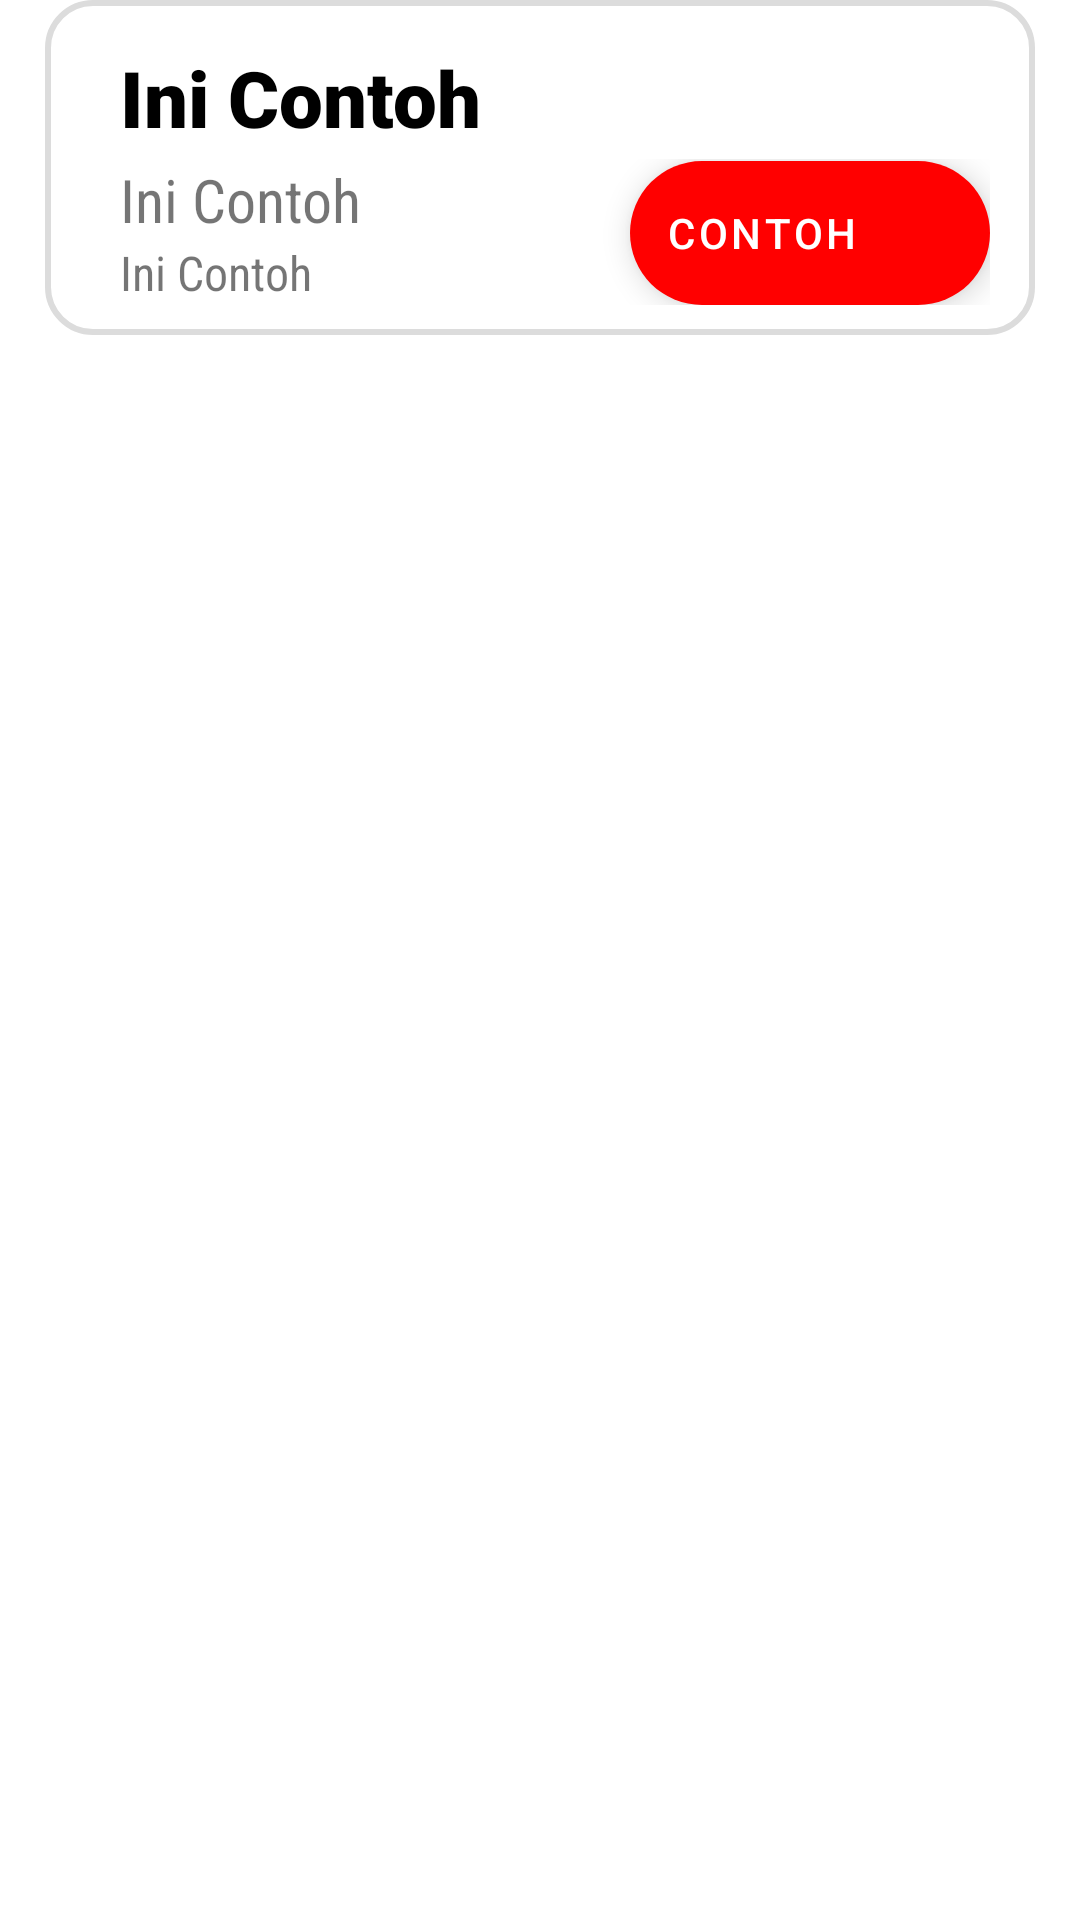

Write the Android layout XML for this screen, with the resource values it uses.
<!-- AndroidManifest.xml: application theme AppTheme -->
<!-- res/layout/recyclerview_item.xml -->
<?xml version="1.0" encoding="utf-8"?>
<LinearLayout xmlns:android="http://schemas.android.com/apk/res/android"
    xmlns:app="http://schemas.android.com/apk/res-auto"
    xmlns:tools="http://schemas.android.com/tools"
    android:orientation="vertical"
    android:layout_width="match_parent"
    android:layout_height="wrap_content"
    android:layout_marginTop="10dp"
    android:paddingLeft="15dp"
    android:paddingRight="15dp">

    <LinearLayout
        android:orientation="vertical"
        android:layout_width="match_parent"
        android:layout_height="wrap_content"
        android:paddingTop="15dp"
        android:paddingLeft="15dp"
        android:paddingRight="15dp"
        android:background="@drawable/outline">

        <TextView
            android:id="@+id/textView1"
            android:layout_marginBottom="3dp"
            android:layout_width="match_parent"
            android:layout_height="wrap_content"
            android:textColor="@android:color/black"
            android:textSize="26dp"
            android:text="Ini Contoh"
            android:paddingLeft="10dp"
            android:fontFamily="sans-serif-black"/>


        <androidx.constraintlayout.widget.ConstraintLayout
            android:layout_width="match_parent"
            android:layout_height="match_parent"
            android:layout_marginBottom="10dp"
            >

            <LinearLayout
                android:layout_width="wrap_content"
                android:layout_height="wrap_content"
                android:orientation="vertical"
                tools:ignore="MissingConstraints">

                <TextView
                    android:id="@+id/textView2"
                    android:layout_width="match_parent"
                    android:layout_height="wrap_content"
                    android:fontFamily="sans-serif-condensed"
                    android:paddingLeft="10dp"
                    android:text="Ini Contoh"
                    android:textSize="20dp"
                    app:layout_constraintBottom_toTopOf="@+id/extendedFloatingActionButton3"
                    app:layout_constraintEnd_toEndOf="parent"
                    app:layout_constraintStart_toStartOf="parent"
                    app:layout_constraintTop_toTopOf="parent" />

                <TextView
                    android:id="@+id/textView3"
                    android:layout_width="match_parent"
                    android:layout_height="wrap_content"
                    android:fontFamily="sans-serif-condensed"
                    android:paddingLeft="10dp"
                    android:text="Ini Contoh"
                    android:textSize="16dp"
                    app:layout_constraintBottom_toTopOf="@+id/textView2"
                    app:layout_constraintEnd_toEndOf="parent"
                    app:layout_constraintStart_toStartOf="parent"
                    app:layout_constraintTop_toTopOf="parent" />
            </LinearLayout>

            
            

            
            
            <com.google.android.material.floatingactionbutton.ExtendedFloatingActionButton
                android:id="@+id/textView4"
                android:layout_width="wrap_content"
                android:layout_height="wrap_content"
                android:text="contoh"
                android:textColor="@android:color/white"
                app:backgroundTint="@color/colorAccent"
                app:icon="@drawable/ic_baseline_attach_money_24"
                app:iconTint="@android:color/white"
                app:layout_constraintBottom_toBottomOf="parent"
                app:layout_constraintEnd_toEndOf="parent" />

        </androidx.constraintlayout.widget.ConstraintLayout>

    </LinearLayout>

</LinearLayout>
<!-- resources referenced by this layout -->
<resources>
  <color name="colorAccent">#FF0000</color>
  <!-- drawable outline (drawable) -->
  <?xml version="1.0" encoding="utf-8"?>
  <shape xmlns:android="http://schemas.android.com/apk/res/android">
      <stroke
          android:width="2dp"
          android:color="@color/youngGrey"/>
      <corners android:radius="15dp"/>
  </shape>
  <style name="AppTheme" parent="Theme.MaterialComponents.Light.DarkActionBar">
          
          <item name="colorPrimary">@color/colorPrimary</item>
          <item name="colorPrimaryDark">@color/colorPrimaryDark</item>
          <item name="colorAccent">@color/colorAccent</item>
      </style>
  <color name="youngGrey">#DCDCDC</color>
  <color name="colorPrimary">#950101</color>
  <color name="colorPrimaryDark">#3D0000</color>
</resources>
